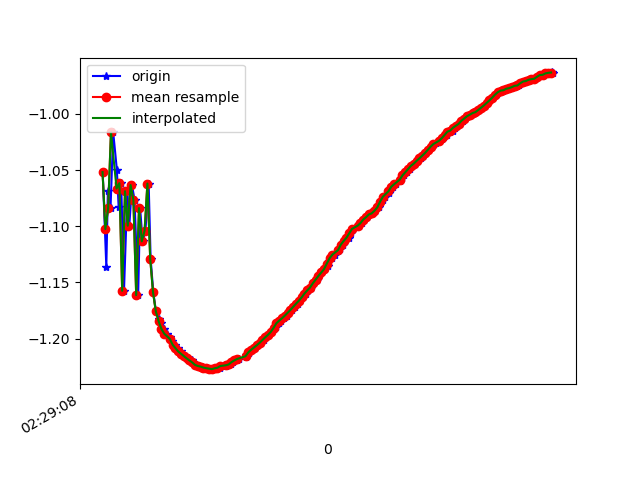

The file beside this chart, header and first rows:
1617762548601, 458185239979223, -1.0518417, -5.2755227, 8.191611
1617762548627, 458185259209993, -1.136, -5.315, 8.155
1617762548638, 458185278440763, -1.069, -5.292, 8.179
1617762548657, 458185297671533, -1.084, -5.273, 8.189
1617762548676, 458185316902303, -1.016, -5.344, 8.152
1617762548702, 458185336133073, -1.05, -5.316, 8.166
1617762548715, 458185355363843, -1.083, -5.44, 8.079
1617762548733, 458185374594613, -1.062, -5.397, 8.111
1617762548753, 458185393825383, -1.157, -5.442, 8.068
1617762548777, 458185413056153, -1.069, -5.422, 8.093
1617762548791, 458185432286923, -1.1, -5.391, 8.11
1617762548810, 458185451517693, -1.063, -5.513, 8.032
1617762548828, 458185470748463, -1.076, -5.476, 8.056
1617762548854, 458185489979233, -1.161, -5.555, 7.989
1617762548868, 458185509210003, -1.084, -5.536, 8.013
1617762548886, 458185528440773, -1.113, -5.498, 8.035
1617762548906, 458185547671543, -1.104, -5.621, 7.951
1617762548929, 458185566902313, -1.062, -5.579, 7.986
1617762548943, 458185586133083, -1.129, -5.586, 7.972
1617762548962, 458185605363853, -1.159, -5.601, 7.958
1617762548981, 458185624594623, -1.176, -5.6, 7.956
1617762549004, 458185643825393, -1.183, -5.592, 7.96
1617762549019, 458185663056163, -1.186, -5.583, 7.967
1617762549038, 458185682286933, -1.191, -5.573, 7.973
1617762549058, 458185701517703, -1.196, -5.564, 7.978
1617762549083, 458185720748473, -1.199, -5.556, 7.983
1617762549095, 458185739979243, -1.202, -5.548, 7.989
1617762549114, 458185759210013, -1.205, -5.54, 7.993
1617762549135, 458185778440783, -1.208, -5.533, 7.998
1617762549158, 458185797671553, -1.211, -5.525, 8.003
1617762549171, 458185816902323, -1.213, -5.517, 8.008
1617762549191, 458185836133093, -1.215, -5.51, 8.013
1617762549210, 458185855363863, -1.218, -5.501, 8.018
1617762549235, 458185874594633, -1.219, -5.493, 8.024
1617762549248, 458185893825403, -1.221, -5.485, 8.029
1617762549267, 458185913056173, -1.223, -5.478, 8.034
1617762549285, 458185932286943, -1.224, -5.47, 8.038
1617762549309, 458185951517713, -1.225, -5.463, 8.043
1617762549323, 458185970748483, -1.226, -5.456, 8.048
1617762549343, 458185989979253, -1.226, -5.448, 8.053
1617762549362, 458186009210023, -1.227, -5.442, 8.057
1617762549384, 458186028440793, -1.227, -5.435, 8.062
1617762549406, 458186047671563, -1.227, -5.428, 8.067
1617762549419, 458186066902333, -1.226, -5.422, 8.071
1617762549438, 458186086133103, -1.226, -5.416, 8.075
1617762549459, 458186105363873, -1.224, -5.409, 8.08
1617762549483, 458186124594643, -1.224, -5.403, 8.084
1617762549496, 458186143825413, -1.223, -5.395, 8.089
1617762549514, 458186163056183, -1.223, -5.388, 8.094
1617762549533, 458186182286953, -1.221, -5.382, 8.098
1617762549558, 458186201517723, -1.219, -5.376, 8.102
1617762549571, 458186220877023, -1.218, -5.371, 8.106
1617762549621, 458186240107793, -1.216, -5.366, 8.11
1617762549623, 458186259338563, -1.215, -5.36, 8.114
1617762549642, 458186278569333, -1.213, -5.354, 8.118
1617762549650, 458186297800103, -1.211, -5.348, 8.123
1617762549667, 458186317030873, -1.21, -5.341, 8.127
1617762549686, 458186336261643, -1.208, -5.335, 8.131
1617762549704, 458186355492413, -1.206, -5.33, 8.135
1617762549729, 458186374723183, -1.204, -5.325, 8.138
1617762549750, 458186393953953, -1.201, -5.321, 8.142
... 108 more rows
